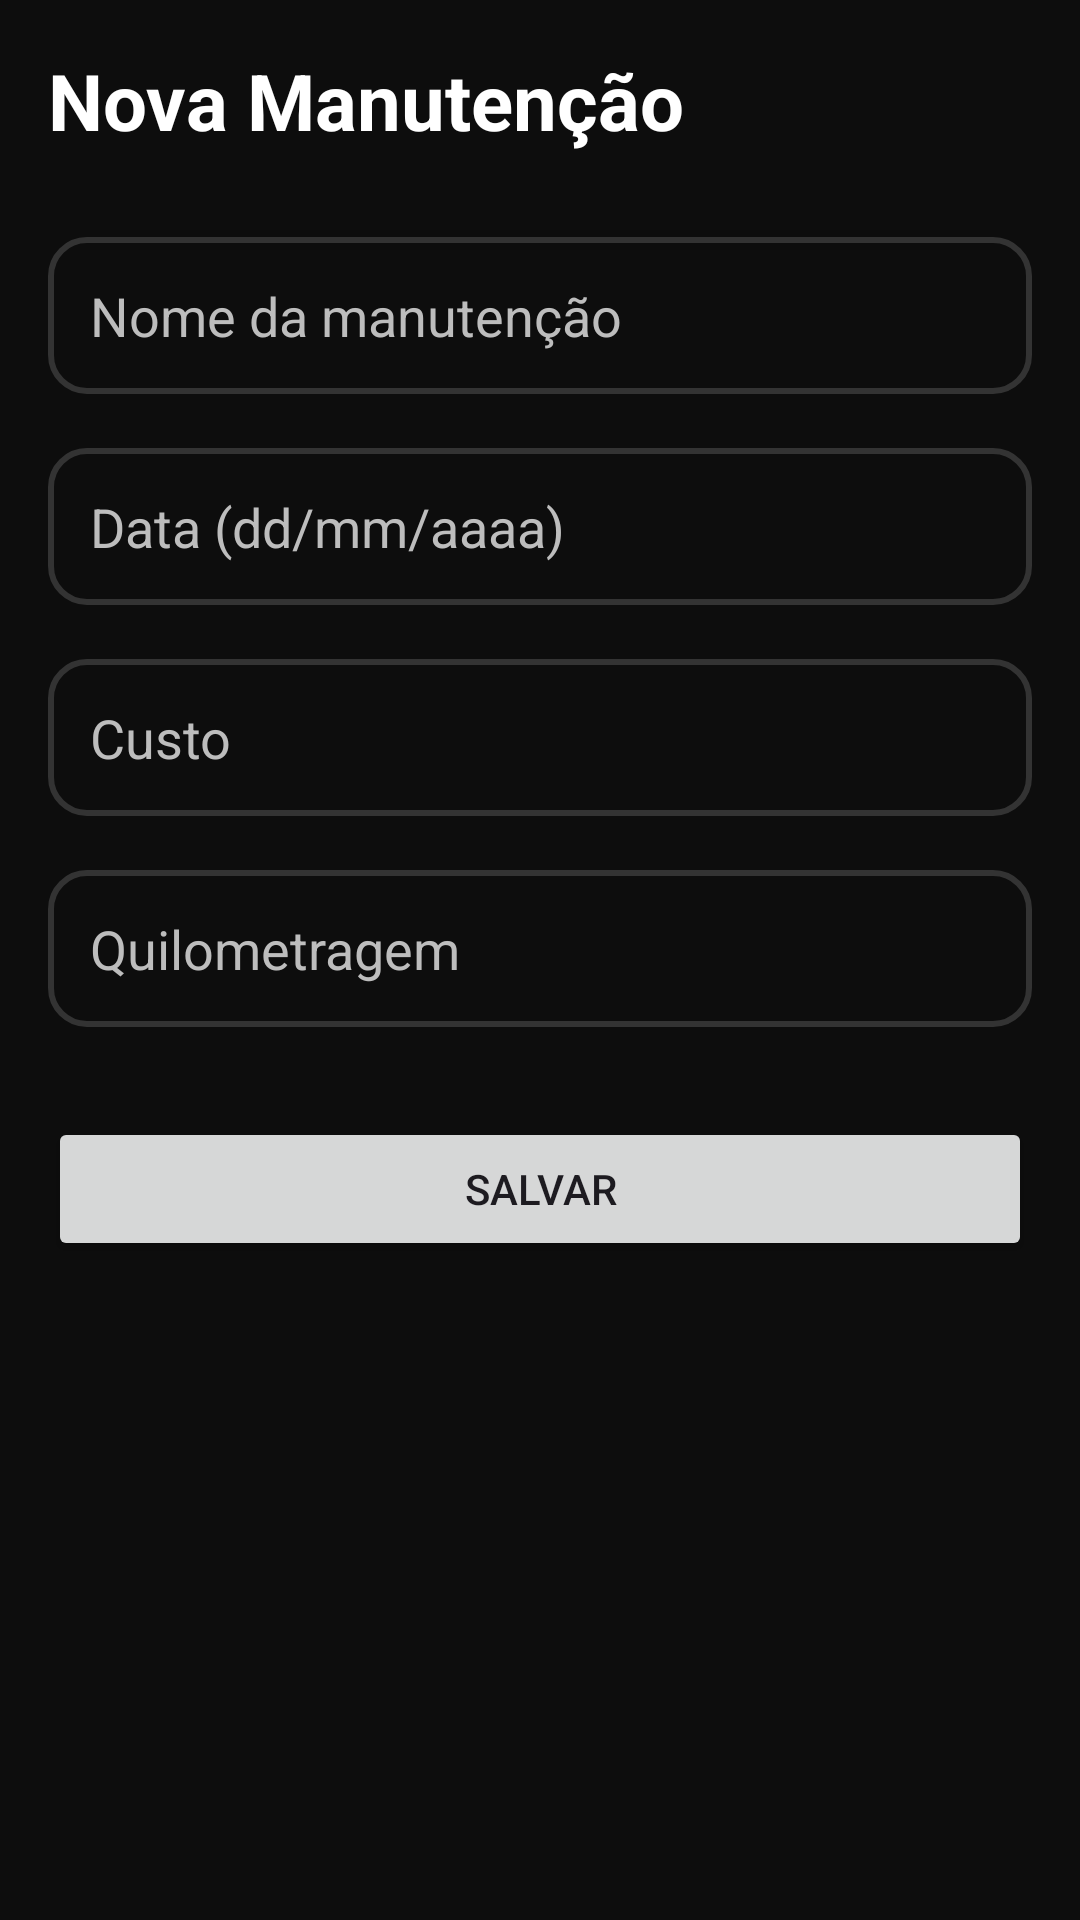

The Android layout XML behind this screen, and the referenced resources:
<!-- AndroidManifest.xml: application theme Theme.AUTOHUB -->
<!-- res/layout/activity_add_manutencao.xml -->
<?xml version="1.0" encoding="utf-8"?>
<LinearLayout
    xmlns:android="http://schemas.android.com/apk/res/android"
    android:id="@+id/main"
    android:layout_width="match_parent"
    android:layout_height="match_parent"
    android:orientation="vertical"
    android:padding="16dp"
    android:background="#0D0D0D">

    
    <TextView
        android:layout_width="wrap_content"
        android:layout_height="wrap_content"
        android:text="Nova Manutenção"
        android:textSize="26sp"
        android:textStyle="bold"
        android:textColor="#FFFFFF"
        android:layout_marginBottom="28dp"/>

    
    <EditText
        android:id="@+id/etNomeMan"
        android:layout_width="match_parent"
        android:layout_height="wrap_content"
        android:background="@drawable/campo_padrao"
        android:hint="Nome da manutenção"
        android:textColor="#FFFFFF"
        android:textColorHint="#BDBDBD"
        android:backgroundTint="@null"
        android:padding="14dp"/>

    
    <EditText
        android:id="@+id/etData"
        android:layout_width="match_parent"
        android:layout_height="wrap_content"
        android:background="@drawable/campo_padrao"
        android:hint="Data (dd/mm/aaaa)"
        android:layout_marginTop="18dp"
        android:textColor="#FFFFFF"
        android:textColorHint="#BDBDBD"
        android:backgroundTint="@null"
        android:padding="14dp"/>

    
    <EditText
        android:id="@+id/etCustoMan"
        android:layout_width="match_parent"
        android:layout_height="wrap_content"
        android:background="@drawable/campo_padrao"
        android:hint="Custo"
        android:inputType="numberDecimal"
        android:layout_marginTop="18dp"
        android:textColor="#FFFFFF"
        android:textColorHint="#BDBDBD"
        android:backgroundTint="@null"
        android:padding="14dp"/>

    
    <EditText
        android:id="@+id/etKm"
        android:layout_width="match_parent"
        android:layout_height="wrap_content"
        android:background="@drawable/campo_padrao"
        android:hint="Quilometragem"
        android:inputType="number"
        android:layout_marginTop="18dp"
        android:textColor="#FFFFFF"
        android:textColorHint="#BDBDBD"
        android:backgroundTint="@null"
        android:padding="14dp"/>

    
    <Button
        android:id="@+id/btnSalvarMan"
        android:layout_width="match_parent"
        android:layout_height="wrap_content"
        android:text="Salvar"
        android:layout_marginTop="30dp"/>

</LinearLayout>
<!-- resources referenced by this layout -->
<resources>
  <!-- drawable campo_padrao (drawable) -->
  <?xml version="1.0" encoding="utf-8"?>
  <shape xmlns:android="http://schemas.android.com/apk/res/android">
  
      <solid android:color="#0D0D0D"/>
  
      <stroke
          android:width="2dp"
          android:color="#333333"/>
  
      <corners android:radius="12dp"/>
  
      <padding
          android:left="14dp"
          android:top="14dp"
          android:right="14dp"
          android:bottom="14dp"/>
  
  </shape>
  <style name="Theme.AUTOHUB" parent="Base.Theme.AUTOHUB" />
  <style name="Base.Theme.AUTOHUB" parent="Theme.Material3.DayNight.NoActionBar">
          
          
      </style>
</resources>
